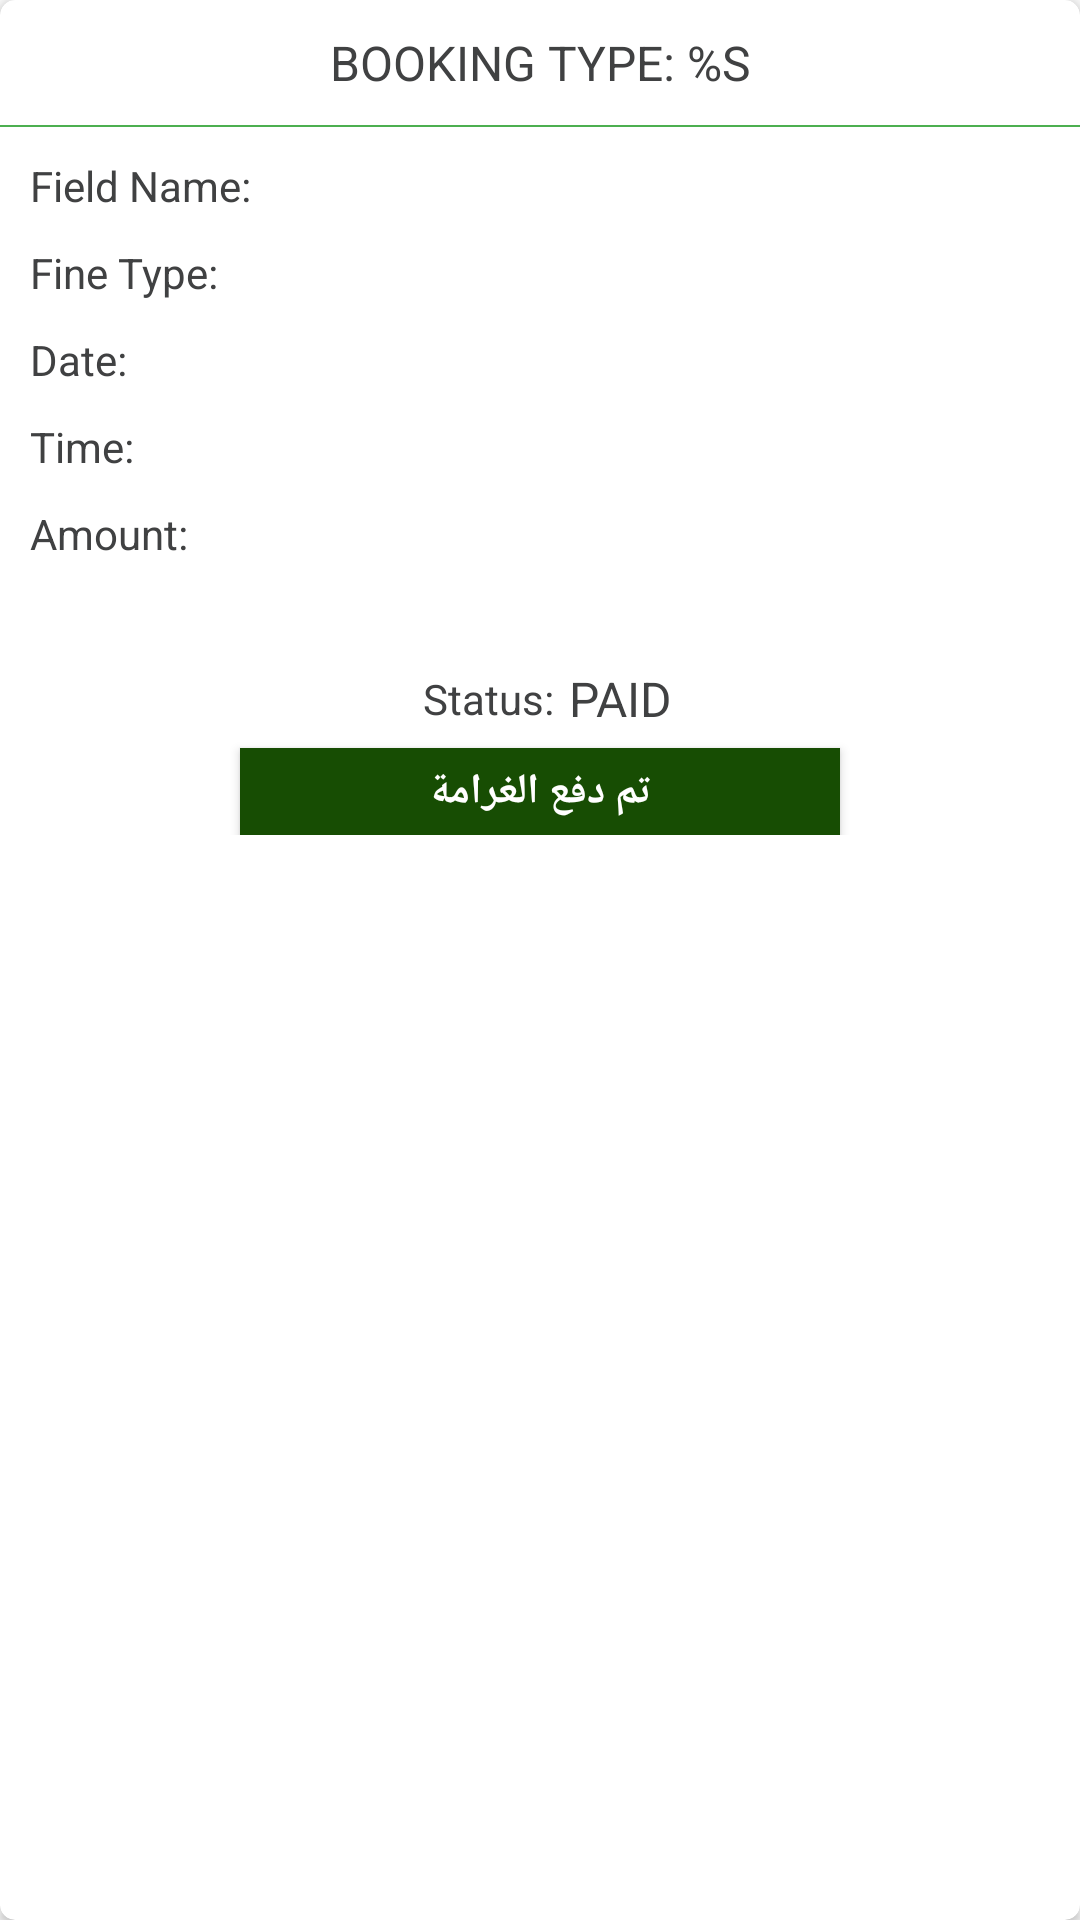

Here is an Android app screen rendered from its layout file. Give the layout XML and the strings, colors and styles it references.
<!-- AndroidManifest.xml: application theme AppTheme -->
<!-- res/layout/list_fines_item.xml -->
<?xml version="1.0" encoding="utf-8"?>
<android.support.v7.widget.CardView
    xmlns:android="http://schemas.android.com/apk/res/android"
    xmlns:app="http://schemas.android.com/apk/res-auto"
    android:id="@+id/cv_container"
    android:layout_width="match_parent"
    android:layout_height="wrap_content"
    android:layout_marginStart="@dimen/margin_10"
    android:layout_marginEnd="@dimen/margin_10"
    android:layout_marginTop="@dimen/margin_5"
    android:layout_marginBottom="@dimen/margin_5"
    app:cardCornerRadius="@dimen/cv_radius_large"
    app:cardElevation="@dimen/cv_elevation"
    app:cardUseCompatPadding="false">

    <android.support.constraint.ConstraintLayout
        android:layout_width="match_parent"
        android:layout_height="wrap_content"
        android:background="@drawable/layout_rounded_border_green"
        >

        <TextView
            android:id="@+id/txt_bookingType"
            style="@style/Bold"
            android:layout_width="wrap_content"
            android:layout_height="wrap_content"
            android:layout_gravity="center"
            android:layout_margin="@dimen/margin_10"
            android:gravity="center"
            android:text="@string/booking_type_no_format"
            android:textAllCaps="true"
            android:textColor="@color/dark_gray"
            android:textSize="@dimen/txt_subheading"
            app:layout_constraintEnd_toEndOf="parent"
            app:layout_constraintStart_toStartOf="parent"
            app:layout_constraintTop_toTopOf="parent" />

        <TextView
            android:id="@+id/txt_sep"
            style="@style/Separator_Horizontal_No_Margin"
            android:layout_marginTop="@dimen/margin_10"
            android:background="@color/colorAccent"
            android:textColor="@color/colorPrimary"
            app:layout_constraintEnd_toEndOf="parent"
            app:layout_constraintStart_toStartOf="parent"
            app:layout_constraintTop_toBottomOf="@+id/txt_bookingType" />

        <TextView
            android:id="@+id/lbl_playground"
            android:layout_width="wrap_content"
            android:layout_height="wrap_content"
            android:layout_margin="@dimen/margin_10"
            android:text="@string/playground_name_no_format"
            android:textColor="@color/dark_gray"
            android:textSize="@dimen/txt_default"
            app:layout_constraintStart_toStartOf="parent"
            app:layout_constraintTop_toBottomOf="@+id/txt_sep" />

        <TextView
            android:id="@+id/txt_admin_playground"
            android:layout_width="0dp"
            android:layout_margin="@dimen/margin_5"
            android:layout_height="wrap_content"
            android:textColor="@color/dark_gray"
            android:textSize="@dimen/txt_default"
            app:layout_constraintEnd_toEndOf="parent"
            app:layout_constraintStart_toEndOf="@id/lbl_playground"
            app:layout_constraintTop_toTopOf="@+id/lbl_playground"
            app:layout_constraintBottom_toBottomOf="@+id/lbl_playground" />


        <TextView
            android:id="@+id/lbl_fineType"
            android:layout_width="wrap_content"
            android:layout_height="wrap_content"
            android:layout_margin="@dimen/margin_10"
            android:text="@string/fine_type"
            android:textColor="@color/dark_gray"
            android:textSize="@dimen/txt_default"
            app:layout_constraintStart_toStartOf="parent"
            app:layout_constraintTop_toBottomOf="@+id/txt_admin_playground" />

        <TextView
            android:id="@+id/txt_fineType"
            android:layout_width="0dp"
            android:layout_height="wrap_content"
            android:layout_margin="@dimen/margin_5"
            android:textColor="@color/dark_gray"
            android:textSize="@dimen/txt_default"
            app:layout_constraintEnd_toEndOf="parent"
            app:layout_constraintStart_toEndOf="@id/lbl_fineType"
            app:layout_constraintTop_toTopOf="@+id/lbl_fineType"
            app:layout_constraintBottom_toBottomOf="@+id/lbl_fineType" />


        <TextView
            android:id="@+id/lbl_date"
            android:layout_width="wrap_content"
            android:layout_height="wrap_content"
            android:layout_margin="@dimen/margin_10"
            android:text="@string/date_no_format"
            android:textColor="@color/dark_gray"
            android:textSize="@dimen/txt_default"
            app:layout_constraintStart_toStartOf="parent"
            app:layout_constraintTop_toBottomOf="@+id/txt_fineType" />

        <TextView
            android:id="@+id/txt_date"
            android:layout_width="0dp"
            android:layout_height="wrap_content"
            android:textColor="@color/dark_gray"
            android:layout_margin="@dimen/margin_5"
            android:textSize="@dimen/txt_default"
            app:layout_constraintEnd_toEndOf="parent"
            app:layout_constraintStart_toEndOf="@id/lbl_date"
            app:layout_constraintTop_toTopOf="@+id/lbl_date"
            app:layout_constraintBottom_toBottomOf="@+id/lbl_date" />


        <TextView
            android:id="@+id/lbl_time"
            android:layout_width="wrap_content"
            android:layout_height="wrap_content"
            android:layout_margin="@dimen/margin_10"
            android:text="@string/time_no_format"
            android:textColor="@color/dark_gray"
            android:textSize="@dimen/txt_default"
            app:layout_constraintStart_toStartOf="parent"
            app:layout_constraintTop_toBottomOf="@+id/txt_date" />

        <TextView
            android:id="@+id/txt_time"
            android:layout_width="0dp"
            android:layout_height="wrap_content"
            android:layout_margin="@dimen/margin_5"
            android:textColor="@color/dark_gray"
            android:textSize="@dimen/txt_default"
            app:layout_constraintEnd_toEndOf="parent"
            app:layout_constraintStart_toEndOf="@id/lbl_time"
            app:layout_constraintTop_toTopOf="@+id/lbl_time"
            app:layout_constraintBottom_toBottomOf="@+id/lbl_time" />


        <TextView
            android:id="@+id/lbl_amount"
            android:layout_width="wrap_content"
            android:layout_margin="@dimen/margin_10"
            android:layout_height="wrap_content"
            android:text="@string/amount_no_format"
            android:textColor="@color/dark_gray"
            android:textSize="@dimen/txt_default"
            app:layout_constraintStart_toStartOf="parent"
            app:layout_constraintTop_toBottomOf="@+id/txt_time" />

        <TextView
            android:id="@+id/txt_amount"
            android:layout_width="0dp"
            android:layout_height="wrap_content"
            android:layout_margin="@dimen/margin_5"
            android:textColor="@color/dark_gray"
            android:textSize="@dimen/txt_default"
            app:layout_constraintEnd_toEndOf="parent"
            app:layout_constraintStart_toEndOf="@id/lbl_amount"
            app:layout_constraintTop_toTopOf="@+id/lbl_amount"
            app:layout_constraintBottom_toBottomOf="@+id/lbl_amount" />


        <LinearLayout
            android:id="@+id/linearLayout"
            android:layout_width="match_parent"
            android:layout_height="wrap_content"
            android:layout_margin="@dimen/margin_5"
            android:gravity="center"
            android:orientation="horizontal"
            app:layout_constraintBottom_toBottomOf="parent"
            app:layout_constraintEnd_toEndOf="parent"
            app:layout_constraintStart_toStartOf="parent"
            app:layout_constraintTop_toBottomOf="@+id/txt_amount">

            <TextView
                android:id="@+id/lbl_status"
                android:layout_width="wrap_content"
                android:layout_height="wrap_content"
                android:layout_margin="@dimen/margin_5"
                android:text="@string/status_no_format"
                android:textColor="@color/dark_gray"
                android:textSize="@dimen/txt_default" />

            <TextView
                android:id="@+id/txt_status"
                style="@style/Bold"
                android:layout_width="wrap_content"
                android:layout_height="wrap_content"
                android:layout_gravity="center"
                android:gravity="center"
                android:text="paid"
                android:textAllCaps="true"
                android:textColor="@color/dark_gray"
                android:textSize="@dimen/txt_subheading" />

        </LinearLayout>

        <Button
            android:id="@+id/btn_confirm"
            android:layout_width="@dimen/btn_width_medium"
            android:layout_height="wrap_content"
            android:background="@color/colorPrimary"
            android:minHeight="0dp"
            android:padding="@dimen/padding_5"
            android:text="تم دفع الغرامة"
            android:layout_marginTop="2dp"
            android:textColor="@color/white"
            android:textStyle="bold"
            app:layout_constraintEnd_toEndOf="parent"
            app:layout_constraintStart_toStartOf="parent"
            app:layout_constraintTop_toBottomOf="@+id/linearLayout" />
    </android.support.constraint.ConstraintLayout>
</android.support.v7.widget.CardView>
<!-- resources referenced by this layout -->
<resources>
  <color name="colorAccent">#4CAF50</color>
  <color name="colorPrimary">#174d03</color>
  <color name="dark_gray">#404142</color>
  <color name="white">#ffffff</color>
  <dimen name="btn_width_medium">200dp</dimen>
  <dimen name="cv_elevation">2dp</dimen>
  <dimen name="cv_radius_large">5dp</dimen>
  <dimen name="margin_10">10dp</dimen>
  <dimen name="margin_5">5dp</dimen>
  <dimen name="padding_5">5dp</dimen>
  <dimen name="txt_default">14sp</dimen>
  <dimen name="txt_subheading">16sp</dimen>
  <string name="amount_no_format">Amount: </string>
  <string name="booking_type_no_format">Booking Type: %s</string>
  <string name="date_no_format">Date: </string>
  <string name="fine_type">Fine Type: </string>
  <string name="playground_name_no_format">Field Name: </string>
  <string name="status_no_format">Status: </string>
  <string name="time_no_format">Time: </string>
  <style name="Bold">
          <item name="fontPath">fonts/open-sans/OpenSans-Bold.ttf</item>
      </style>
  <style name="Separator_Horizontal_No_Margin">
          <item name="android:layout_width">0dp</item>
          <item name="android:layout_height">0.7dp</item>
          <item name="android:background">@color/light_gray</item>
      </style>
  <style name="AppTheme" parent="Theme.AppCompat.Light.NoActionBar">
          
          <item name="colorPrimary">@color/colorPrimary</item>
          <item name="colorPrimaryDark">@color/colorPrimaryDark</item>
          <item name="colorAccent">@color/colorAccent</item>
  
          <item name="windowActionBar">false</item>
          <item name="windowNoTitle">true</item>
  
          
          
          
      </style>
  <color name="light_gray">#dbdbdb</color>
  <color name="colorPrimaryDark">#FF113803</color>
</resources>
